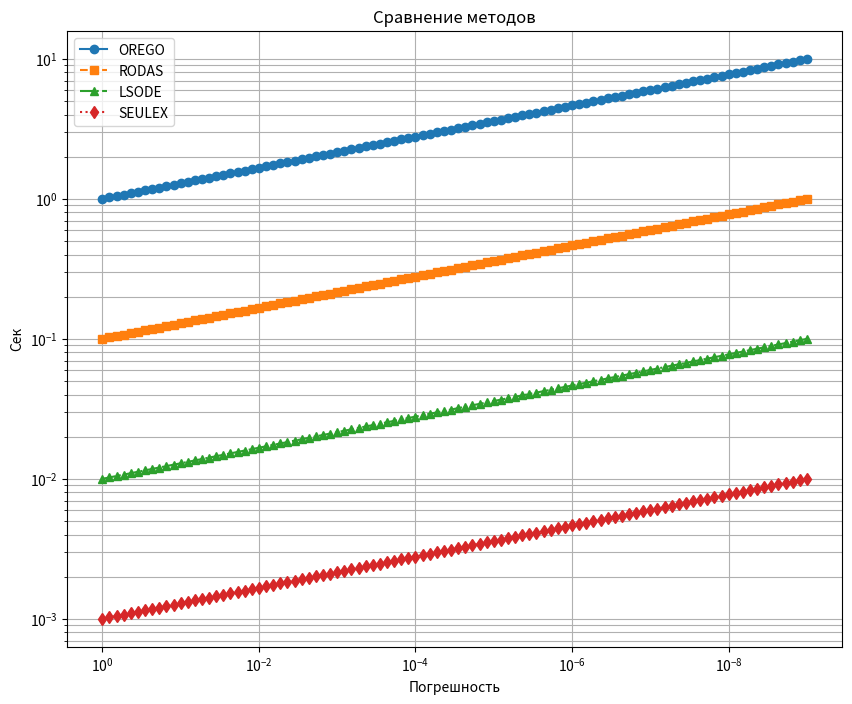

Python code for this plot:

import matplotlib.pyplot as plt
import numpy as np

# Создаем данные для графика
x = np.logspace(0, -9, num=100)  # Инвертируем логарифмическую шкалу по оси X
y1 = np.logspace(1, 0, num=100)[::-1]  # Инвертируем данные для первой линии
y2 = np.logspace(0, -1, num=100)[::-1]  # Инвертируем данные для второй линии
y3 = np.logspace(-1, -2, num=100)[::-1]  # Инвертируем данные для третьей линии
y4 = np.logspace(-2, -3, num=100)[::-1]  # Инвертируем данные для четвертой линии

# Создаем график
plt.figure(figsize=(10, 8))

# Линии на графике
plt.plot(x, y1, label='OREGO', marker='o', linestyle='-')
plt.plot(x, y2, label='RODAS', marker='s', linestyle='--')
plt.plot(x, y3, label='LSODE', marker='^', linestyle='-.')
plt.plot(x, y4, label='SEULEX', marker='d', linestyle=':')

# Логарифмическая шкала
plt.xscale('log')
plt.yscale('log')
plt.gca().invert_xaxis()  # Инвертируем ось X

# Подписи осей
plt.xlabel('Погрешность')
plt.ylabel('Сек')

# Заголовок и легенда
plt.title('Сравнение методов')
plt.legend()

# Показываем график
plt.grid(True, which="both", ls="-")
plt.show()
